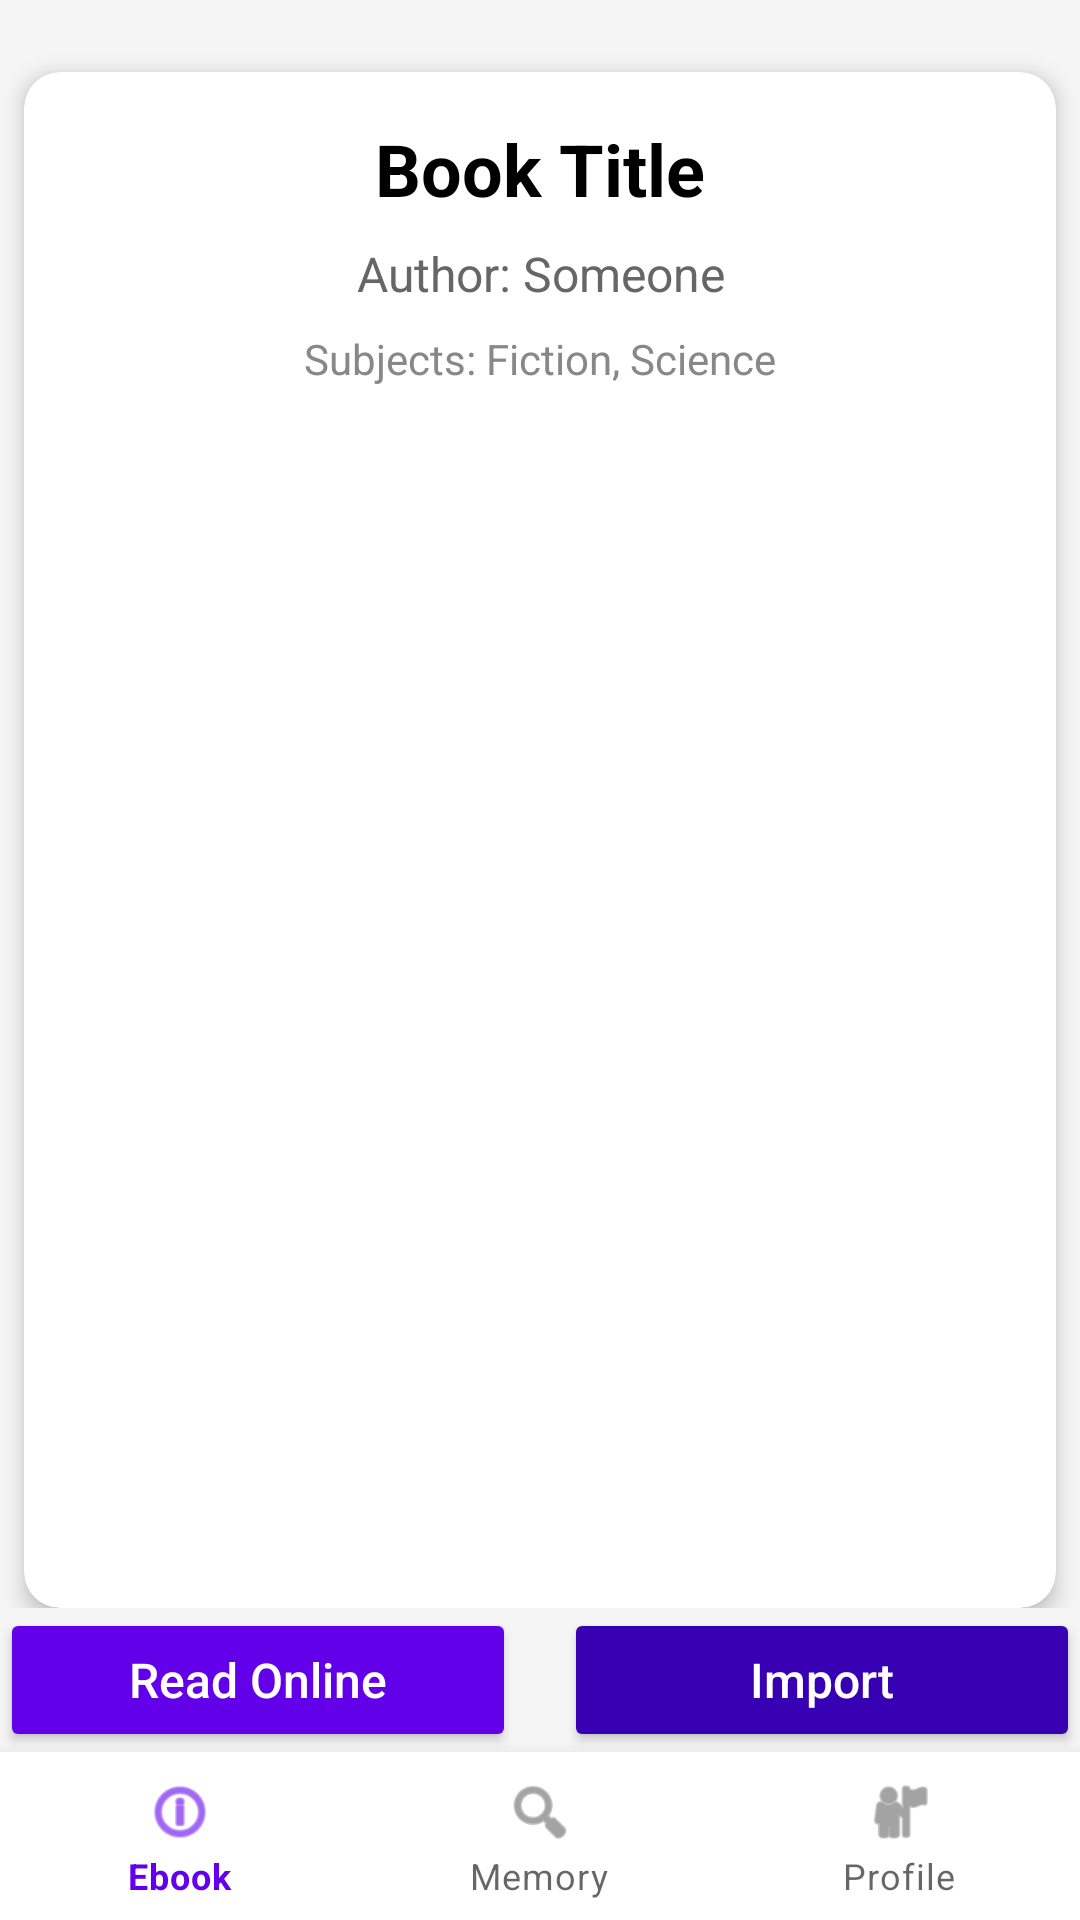

Android layout source for this screen:
<!-- AndroidManifest.xml: application theme Theme.EBookReaderApp -->
<!-- res/layout/activity_book_detail.xml -->
<?xml version="1.0" encoding="utf-8"?>
<androidx.constraintlayout.widget.ConstraintLayout
    xmlns:android="http://schemas.android.com/apk/res/android"
    xmlns:app="http://schemas.android.com/apk/res-auto"
    android:layout_width="match_parent"
    android:layout_height="match_parent"
    android:padding="16dp"
    android:background="#F5F5F5"
    android:fitsSystemWindows="true">

    
    <androidx.core.widget.NestedScrollView
        android:id="@+id/scrollView"
        android:layout_width="0dp"
        android:layout_height="0dp"
        android:fillViewport="true"
        app:layout_constraintTop_toTopOf="parent"
        app:layout_constraintBottom_toTopOf="@id/btnReadOnline"
        app:layout_constraintStart_toStartOf="parent"
        app:layout_constraintEnd_toEndOf="parent">

        
        <androidx.cardview.widget.CardView
            android:id="@+id/cardBookDetails"
            android:layout_width="match_parent"
            android:layout_height="wrap_content"
            android:layout_marginHorizontal="8dp"
            android:layout_marginTop="24dp"
            app:cardCornerRadius="12dp"
            app:cardElevation="4dp"
            app:cardBackgroundColor="@android:color/white">

            <androidx.constraintlayout.widget.ConstraintLayout
                android:layout_width="match_parent"
                android:layout_height="wrap_content"
                android:padding="16dp">

                
                <TextView
                    android:id="@+id/tvTitle"
                    android:layout_width="0dp"
                    android:layout_height="wrap_content"
                    android:text="Book Title"
                    android:textAlignment="center"
                    android:textSize="24sp"
                    android:textStyle="bold"
                    android:textColor="@android:color/black"
                    android:lineSpacingExtra="4dp"
                    app:layout_constraintEnd_toEndOf="parent"
                    app:layout_constraintStart_toStartOf="parent"
                    app:layout_constraintTop_toTopOf="parent" />

                
                <TextView
                    android:id="@+id/tvAuthor"
                    android:layout_width="0dp"
                    android:layout_height="wrap_content"
                    android:text="Author: Someone"
                    android:textSize="16sp"
                    android:textAlignment="center"
                    android:textColor="#666666"
                    android:layout_marginTop="8dp"
                    app:layout_constraintEnd_toEndOf="parent"
                    app:layout_constraintStart_toStartOf="parent"
                    app:layout_constraintTop_toBottomOf="@id/tvTitle" />

                
                <TextView
                    android:id="@+id/tvSubjects"
                    android:layout_width="0dp"
                    android:layout_height="wrap_content"
                    android:text="Subjects: Fiction, Science"
                    android:textSize="14sp"
                    android:textAlignment="center"
                    android:textColor="#888888"
                    android:layout_marginTop="8dp"
                    app:layout_constraintEnd_toEndOf="parent"
                    app:layout_constraintStart_toStartOf="parent"
                    app:layout_constraintTop_toBottomOf="@id/tvAuthor" />

                
                <TextView
                    android:id="@+id/tvSummary"
                    android:layout_width="0dp"
                    android:layout_height="wrap_content"
                    android:layout_marginTop="16dp"
                    android:layout_marginHorizontal="8dp"
                    android:textSize="14sp"
                    android:textColor="#444444"
                    android:lineSpacingExtra="6dp"
                    app:layout_constraintEnd_toEndOf="parent"
                    app:layout_constraintStart_toStartOf="parent"
                    app:layout_constraintTop_toBottomOf="@id/tvSubjects" />
                <TextView
                    android:id="@+id/tvFormat"
                    android:layout_width="0dp"
                    android:layout_height="wrap_content"
                    android:layout_marginTop="16dp"
                    android:layout_marginHorizontal="8dp"
                    android:textSize="14sp"
                    android:textColor="#444444"
                    android:lineSpacingExtra="6dp"
                    app:layout_constraintEnd_toEndOf="parent"
                    app:layout_constraintStart_toStartOf="parent"
                    app:layout_constraintTop_toBottomOf="@id/tvSummary" />

            </androidx.constraintlayout.widget.ConstraintLayout>
        </androidx.cardview.widget.CardView>
    </androidx.core.widget.NestedScrollView>

    
    <Button
        android:id="@+id/btnReadOnline"
        android:layout_width="0dp"
        android:layout_height="48dp"
        android:layout_marginTop="24dp"
        android:layout_marginEnd="8dp"
        android:text="@string/read_online"
        android:textAllCaps="false"
        android:textSize="16sp"
        android:backgroundTint="#6200EA"
        android:textColor="@android:color/white"
        android:elevation="2dp"
        app:cornerRadius="8dp"
        app:layout_constraintEnd_toStartOf="@id/btnImport"
        app:layout_constraintHorizontal_chainStyle="spread"
        app:layout_constraintStart_toStartOf="parent"
        app:layout_constraintBottom_toBottomOf="parent"
        app:layout_constraintBottom_toTopOf="@id/bottomNavigationView" />

    <Button
        android:id="@+id/btnImport"
        android:layout_width="0dp"
        android:layout_height="48dp"
        android:layout_marginStart="8dp"
        android:layout_marginTop="24dp"
        android:text="@string/import_"
        android:textAllCaps="false"
        android:textSize="16sp"
        android:backgroundTint="#3700B3"
        android:textColor="@android:color/white"
        android:elevation="2dp"
        app:cornerRadius="8dp"
        app:layout_constraintEnd_toEndOf="parent"
        app:layout_constraintStart_toEndOf="@id/btnReadOnline"
        app:layout_constraintBottom_toBottomOf="parent"
        app:layout_constraintBottom_toTopOf="@id/bottomNavigationView" />


    <com.google.android.material.bottomnavigation.BottomNavigationView
        android:id="@+id/bottomNavigationView"
        android:layout_width="match_parent"
        android:layout_height="wrap_content"
        app:menu="@menu/bottom_nav_menu"
        app:layout_constraintBottom_toBottomOf="parent"
        app:layout_constraintStart_toStartOf="parent"
        app:layout_constraintEnd_toEndOf="parent" />
</androidx.constraintlayout.widget.ConstraintLayout>
<!-- resources referenced by this layout -->
<resources>
  <string name="import_">Import</string>
  <string name="read_online">Read Online</string>
  <style name="Theme.EBookReaderApp" parent="Theme.MaterialComponents.DayNight.NoActionBar">
          <item name="colorPrimary">@color/purple_500</item>
          <item name="colorPrimaryVariant">@color/purple_700</item>
          <item name="colorOnPrimary">@color/white</item>
          <item name="colorSecondary">@color/teal_200</item>
          <item name="colorSecondaryVariant">@color/teal_700</item>
          <item name="colorOnSecondary">@color/black</item>
          <item name="android:statusBarColor" tools:targetApi="l">?attr/colorPrimaryVariant</item>
      </style>
  <color name="purple_500">#FF6200EE</color>
  <color name="purple_700">#FF3700B3</color>
  <color name="white">#FFFFFFFF</color>
  <color name="teal_200">#FF03DAC5</color>
  <color name="teal_700">#FF018786</color>
  <color name="black">#FF000000</color>
</resources>
